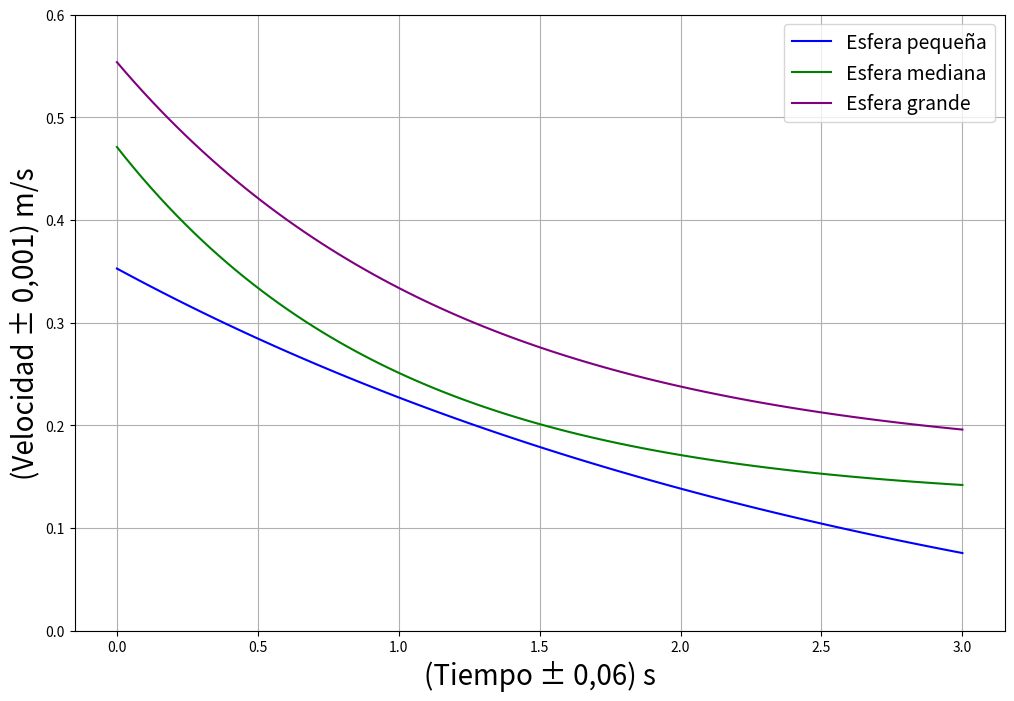

Recreate this plot in Python.
import numpy as np
import matplotlib.pyplot as plt
from scipy.optimize import curve_fit

velocities_config_1 = [0.3464, 0.2516, 0.1077, 0.0884]
velocities_config_2 = [0.4711, 0.2515, 0.1705, 0.1423]
velocities_config_3 = [0.5537, 0.3345, 0.2368, 0.1965]

time = [0, 1, 2, 3]


# Definición de la función exponencial modificada para el ajuste
def modified_exponential_fit(x, a, b, c):
    return a * np.exp(b * x) + c


plt.figure(figsize=(12, 8))

initial_guess_1 = [0.35, -0.5, 0.08]
params_1, _ = curve_fit(
    modified_exponential_fit, time, velocities_config_1, p0=initial_guess_1, maxfev=2000
)
time_fit = np.linspace(0, 3, 100)
velocities_fit_1 = modified_exponential_fit(time_fit, *params_1)
plt.plot(time_fit, velocities_fit_1, color="blue", label="Esfera pequeña")

initial_guess_2 = [0.25, -0.5, 0.05]
params_2, _ = curve_fit(
    modified_exponential_fit, time, velocities_config_2, p0=initial_guess_2, maxfev=2000
)
velocities_fit_2 = modified_exponential_fit(time_fit, *params_2)
plt.plot(time_fit, velocities_fit_2, color="green", label="Esfera mediana")

initial_guess_3 = [0.2, -0.5, 0.02]
params_3, _ = curve_fit(
    modified_exponential_fit, time, velocities_config_3, p0=initial_guess_3, maxfev=2000
)
velocities_fit_3 = modified_exponential_fit(time_fit, *params_3)
plt.plot(time_fit, velocities_fit_3, color="purple", label="Esfera grande")

# Configuración del gráfico
plt.xlabel("(Tiempo ± 0,06) s", fontsize=20)
plt.ylabel("(Velocidad ± 0,001) m/s", fontsize=20)
plt.grid(True)
plt.ylim(0, 0.6)
plt.legend(fontsize=14)

plt.savefig("grafico_ajuste_exponencial.png", dpi=300)

plt.show()
